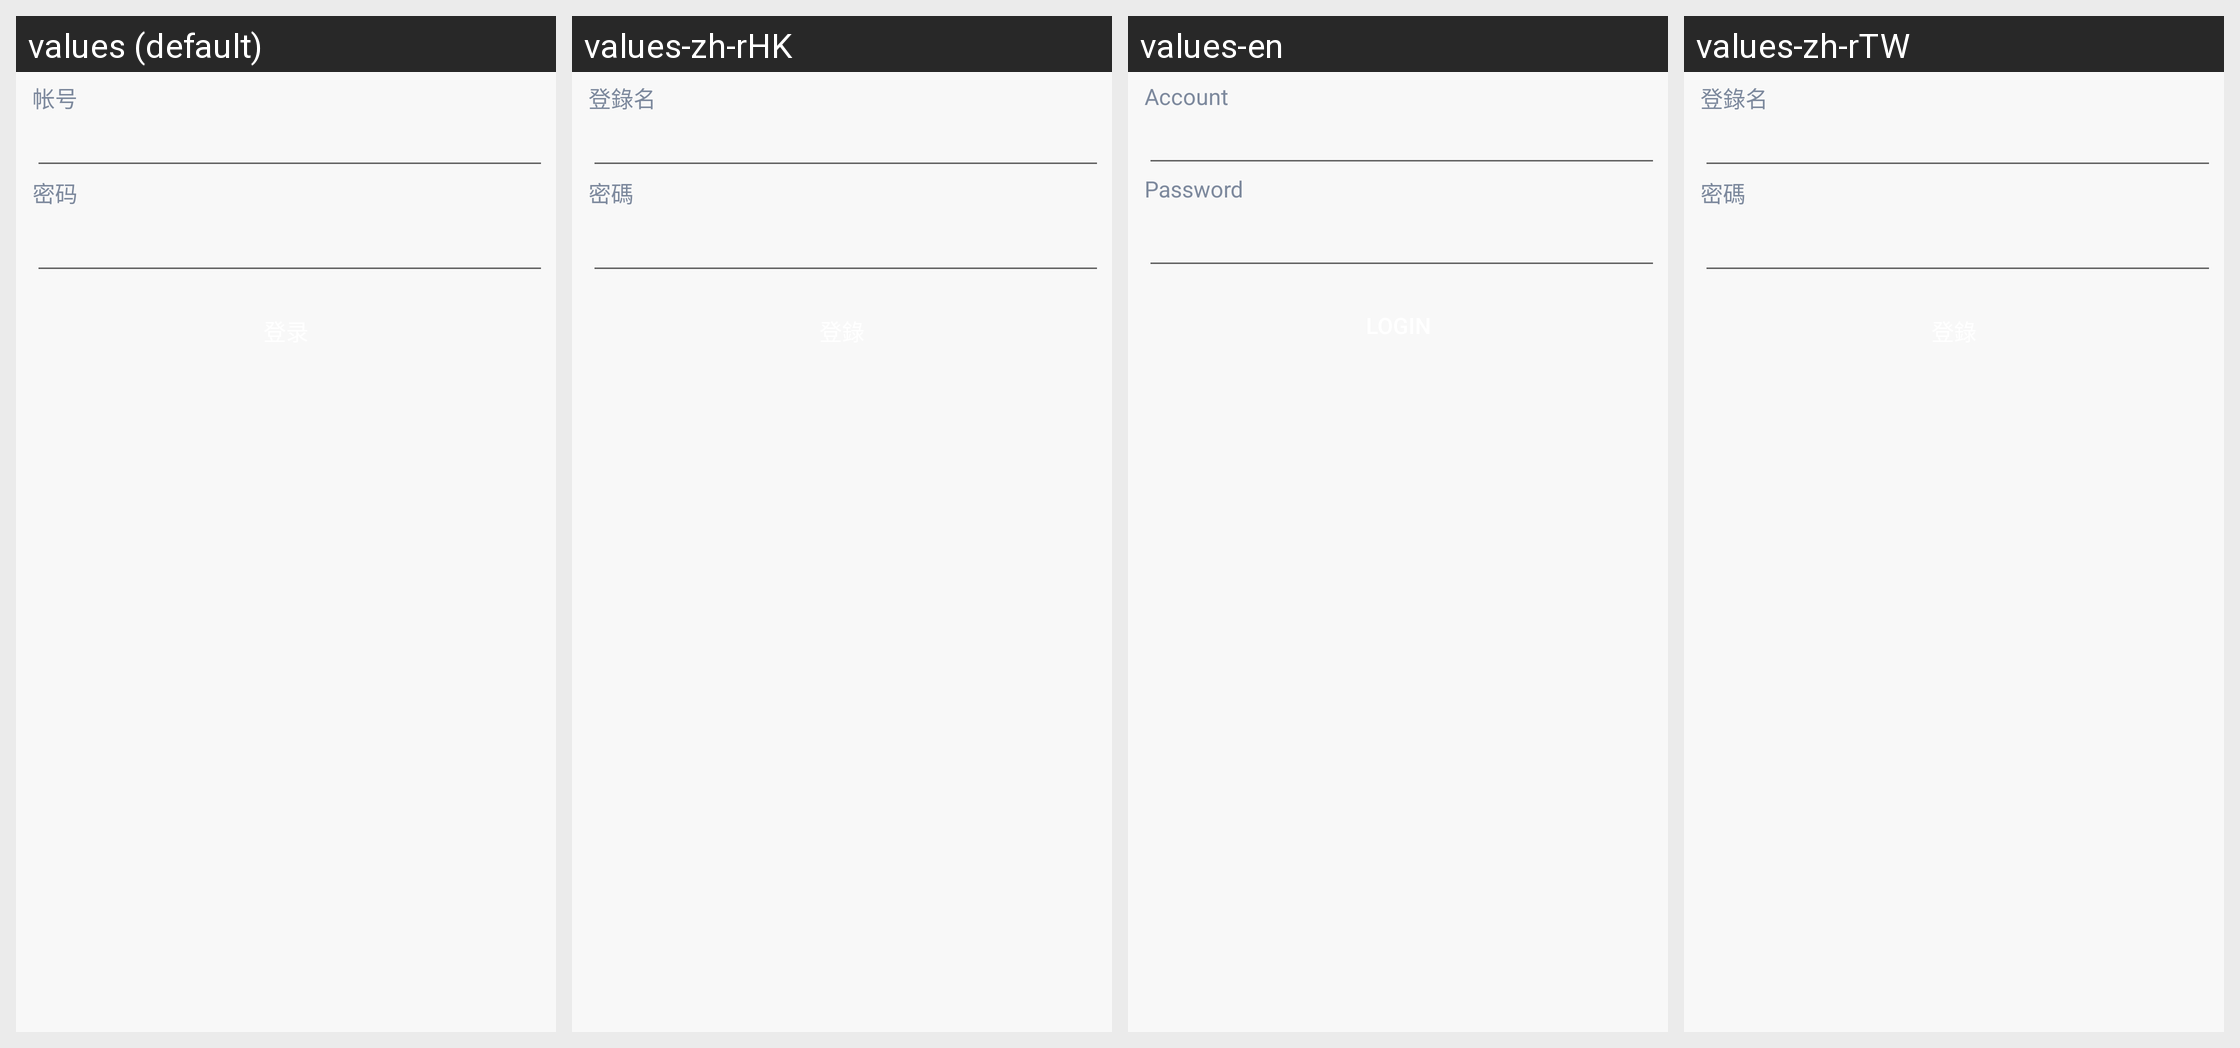

Translations of the strings shown on this Android screen, per locale in the grid:
Android screen res/layout/ssoactivitynouser.xml rendered under 4 locales, left to right: values (default), values-zh-rHK, values-en, values-zh-rTW. Device: Nexus 5 (rendered at 1080×1920; each locale shown at half size, 540×960, under a caption strip naming it); theme Theme.MaterialComponents.DayNight.NoActionBar.
Strings drawn on this screen, with the default value and each locale's value (text and hints the layout hard-codes, and strings that could not be matched under every locale, appear in the picture but are not listed):

account_name
  values: 帐号
  values-zh-rHK: 登錄名
  values-en: Account
  values-zh-rTW: 登錄名

account_pwd
  values: 密码
  values-zh-rHK: 密碼
  values-en: Password
  values-zh-rTW: 密碼
